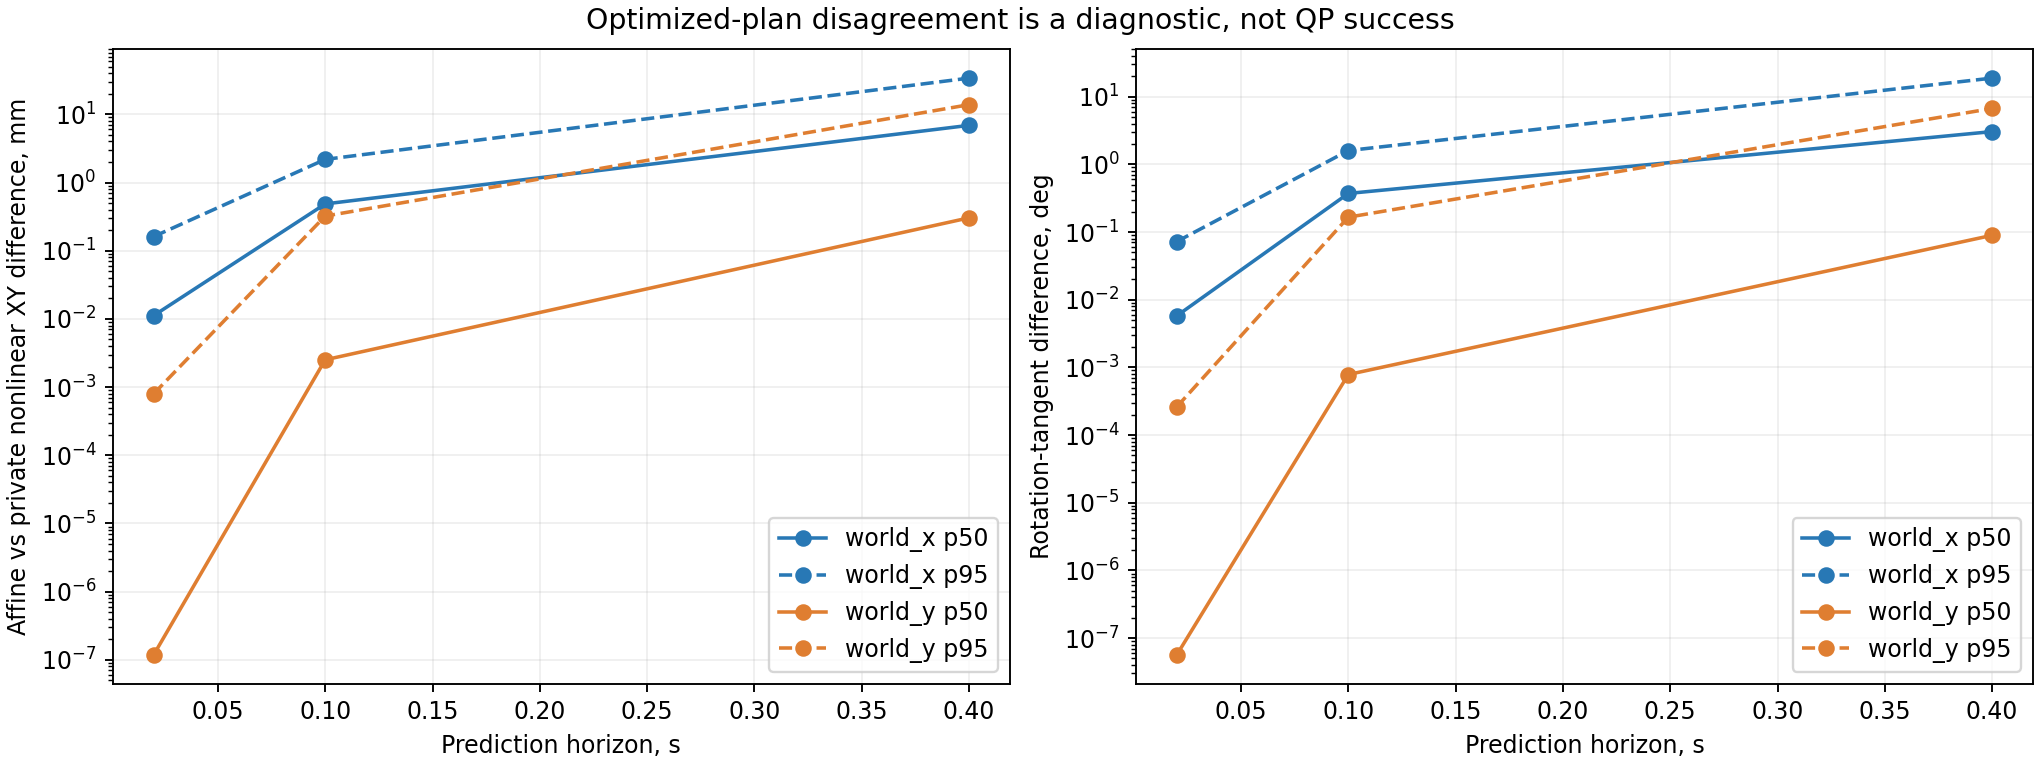

The data file committed next to this chart (first rows):
direction, variant, plan_time_s, horizon_s, xy_error_mm, rotation_tangent_error_deg, linear_velocity_error_m_s, joint_velocity_error_rad_s
world_x, mpc, 0.8, 0.02, 0.09585, 0.03018, 0.01838, 0.01508
world_x, mpc, 0.8, 0.1, 8.451, 2.661, 0.07236, 0.7525
world_x, mpc, 0.8, 0.4, 28.99, 14.89, 0.2236, 5.085
world_x, mpc, 0.82, 0.02, 0.2646, 0.0841, 0.04928, 0.3642
world_x, mpc, 0.82, 0.1, 0.8404, 0.5206, 0.03799, 1.07
world_x, mpc, 0.82, 0.4, 33.34, 16.42, 0.3093, 5.757
world_x, mpc, 0.84, 0.02, 0.05051, 0.01598, 0.009733, 0.03984
world_x, mpc, 0.84, 0.1, 0.585, 0.2094, 0.01501, 0.2541
world_x, mpc, 0.84, 0.4, 5.673, 2.35, 0.06086, 0.9168
world_x, mpc, 0.86, 0.02, 0.004858, 0.001759, 0.000931, 0.005037
world_x, mpc, 0.86, 0.1, 0.1147, 0.05566, 0.003528, 0.0139
world_x, mpc, 0.86, 0.4, 1.443, 1.222, 0.01956, 0.4024
world_x, mpc, 0.88, 0.02, 0.01805, 0.00575, 0.00348, 0.01719
world_x, mpc, 0.88, 0.1, 0.2353, 0.08343, 0.004075, 0.01239
world_x, mpc, 0.88, 0.4, 3.57, 0.8285, 0.02503, 0.3527
world_x, mpc, 0.9, 0.02, 0.01114, 0.003275, 0.002135, 0.01231
world_x, mpc, 0.9, 0.1, 0.3088, 0.1008, 0.007134, 0.1016
world_x, mpc, 0.9, 0.4, 2.638, 1.576, 0.02493, 0.5833
world_x, mpc, 0.92, 0.02, 0.01301, 0.004498, 0.002504, 0.01182
world_x, mpc, 0.92, 0.1, 0.05732, 0.06944, 0.0003782, 0.009486
world_x, mpc, 0.92, 0.4, 1.739, 1.493, 0.02017, 0.3611
world_x, mpc, 0.94, 0.02, 0.00178, 0.0003968, 0.0003387, 0.001708
world_x, mpc, 0.94, 0.1, 0.1343, 0.0532, 0.003714, 0.03357
world_x, mpc, 0.94, 0.4, 5.043, 1.79, 0.04637, 1.056
world_x, mpc, 0.96, 0.02, 0.001165, 0.0003858, 0.0002225, 0.001353
world_x, mpc, 0.96, 0.1, 0.1085, 0.03186, 0.003118, 0.02067
world_x, mpc, 0.96, 0.4, 5.122, 2.126, 0.05189, 0.9167
world_x, mpc, 0.98, 0.02, 0.001772, 0.0009127, 0.0003414, 0.003314
world_x, mpc, 0.98, 0.1, 0.1532, 0.07656, 0.005077, 0.08111
world_x, mpc, 0.98, 0.4, 10.6, 4.834, 0.1095, 2.275
world_x, mpc, 1, 0.02, 0.0005116, 0.0001152, 9.770132449288186e-05, 0.0004211
world_x, mpc, 1, 0.1, 0.006807, 0.004033, 6.832355328657177e-05, 0.002989
world_x, mpc, 1, 0.4, 0.5024, 0.384, 0.007439, 0.1278
world_x, mpc, 1.02, 0.02, 0.0002764, 6.583029720238088e-05, 5.174855305771254e-05, 0.0003478
world_x, mpc, 1.02, 0.1, 0.1081, 0.06401, 0.003472, 0.05897
world_x, mpc, 1.02, 0.4, 5.735, 2.248, 0.05358, 1.139
world_x, mpc, 1.04, 0.02, 0.0001409, 0.0001143, 2.621371926153954e-05, 0.0006338
world_x, mpc, 1.04, 0.1, 0.02235, 0.004532, 0.0006416, 0.005762
world_x, mpc, 1.04, 0.4, 1.555, 0.3951, 0.01055, 0.1988
world_x, mpc, 1.06, 0.02, 0.0003007, 3.1716222882411386e-05, 5.718820568569597e-05, 0.0001158
world_x, mpc, 1.06, 0.1, 0.1066, 0.05537, 0.002544, 0.03887
world_x, mpc, 1.06, 0.4, 3.073, 1.039, 0.02213, 0.3376
world_x, mpc, 1.08, 0.02, 0.000432, 5.599582256640738e-05, 8.175291946748816e-05, 0.0003073
world_x, mpc, 1.08, 0.1, 0.05633, 0.01386, 0.001778, 0.01494
world_x, mpc, 1.08, 0.4, 2.959, 1.243, 0.02369, 0.4983
world_x, mpc, 1.1, 0.02, 0.0005272, 9.639589452991878e-05, 0.000101, 0.0002558
world_x, mpc, 1.1, 0.1, 0.09208, 0.04337, 0.002154, 0.03092
world_x, mpc, 1.1, 0.4, 2.146, 1.154, 0.02009, 0.1013
world_x, mpc, 1.12, 0.02, 0.0004783, 5.506608506209335e-05, 9.112735174202449e-05, 0.0002076
world_x, mpc, 1.12, 0.1, 0.1618, 0.05048, 0.005434, 0.03036
world_x, mpc, 1.12, 0.4, 4.132, 1.832, 0.03207, 0.6591
world_x, mpc, 1.14, 0.02, 0.004384, 0.001357, 0.0008439, 0.003085
world_x, mpc, 1.14, 0.1, 0.07538, 0.02179, 0.001733, 0.02213
world_x, mpc, 1.14, 0.4, 6.893, 1.189, 0.1355, 0.9874
world_x, mpc, 1.16, 0.02, 0.01595, 0.00456, 0.00306, 0.01142
world_x, mpc, 1.16, 0.1, 1.035, 0.2751, 0.02191, 0.1003
world_x, mpc, 1.16, 0.4, 7.357, 3.562, 0.06318, 1.442
world_x, mpc, 1.18, 0.02, 0.07261, 0.02396, 0.01396, 0.03875
world_x, mpc, 1.18, 0.1, 0.6286, 0.2836, 0.001884, 0.05675
world_x, mpc, 1.18, 0.4, 0.9832, 0.5258, 0.01125, 0.1444
... 849 more rows
